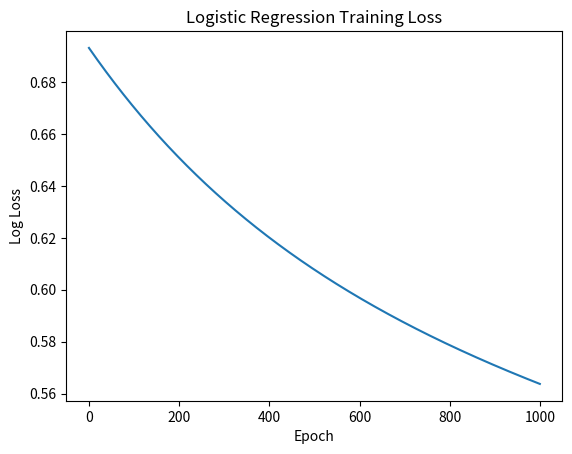

Source code (Python):
import numpy as np
import matplotlib.pyplot as plt


def sigmoid(z: float) -> float:
    return 1 / (1 + np.exp(-z))


def linear_combination(x: float, w: float, b: float) -> float:
    return w * x + b


def predict_proba(X, w: float):
    z = X @ w
    return sigmoid(z)


def binary_cross_entropy(y, y_pred, eps=1e-15):
    y_pred = np.clip(y_pred, eps, 1 - eps)
    return -np.mean(y * np.log(y_pred) + (1 - y) * np.log(1 - y_pred))


def fit_logistic_regression(X, y, lr=0.001, epochs=1000):
    n_samples, n_features = X.shape
    w = np.zeros(n_features)
    losses = []
    for _ in range(epochs):
        y_predict = predict_proba(X, w)
        loss = binary_cross_entropy(y, y_predict)
        losses.append(loss)
        grad = (1 / n_samples) * X.T @ (y_predict - y)
        w -= lr * grad
    return w, losses


if __name__ == "__main__":
    X = np.c_[np.ones(4), [0, 1, 2, 3]]
    y = np.array([0, 0, 1, 1])
    w, losses = fit_logistic_regression(X, y)
    print("Final weights:", w)
    print("Final loss:", losses[-1])
    plt.plot(losses)
    plt.xlabel("Epoch")
    plt.ylabel("Log Loss")
    plt.title("Logistic Regression Training Loss")
    plt.show()
